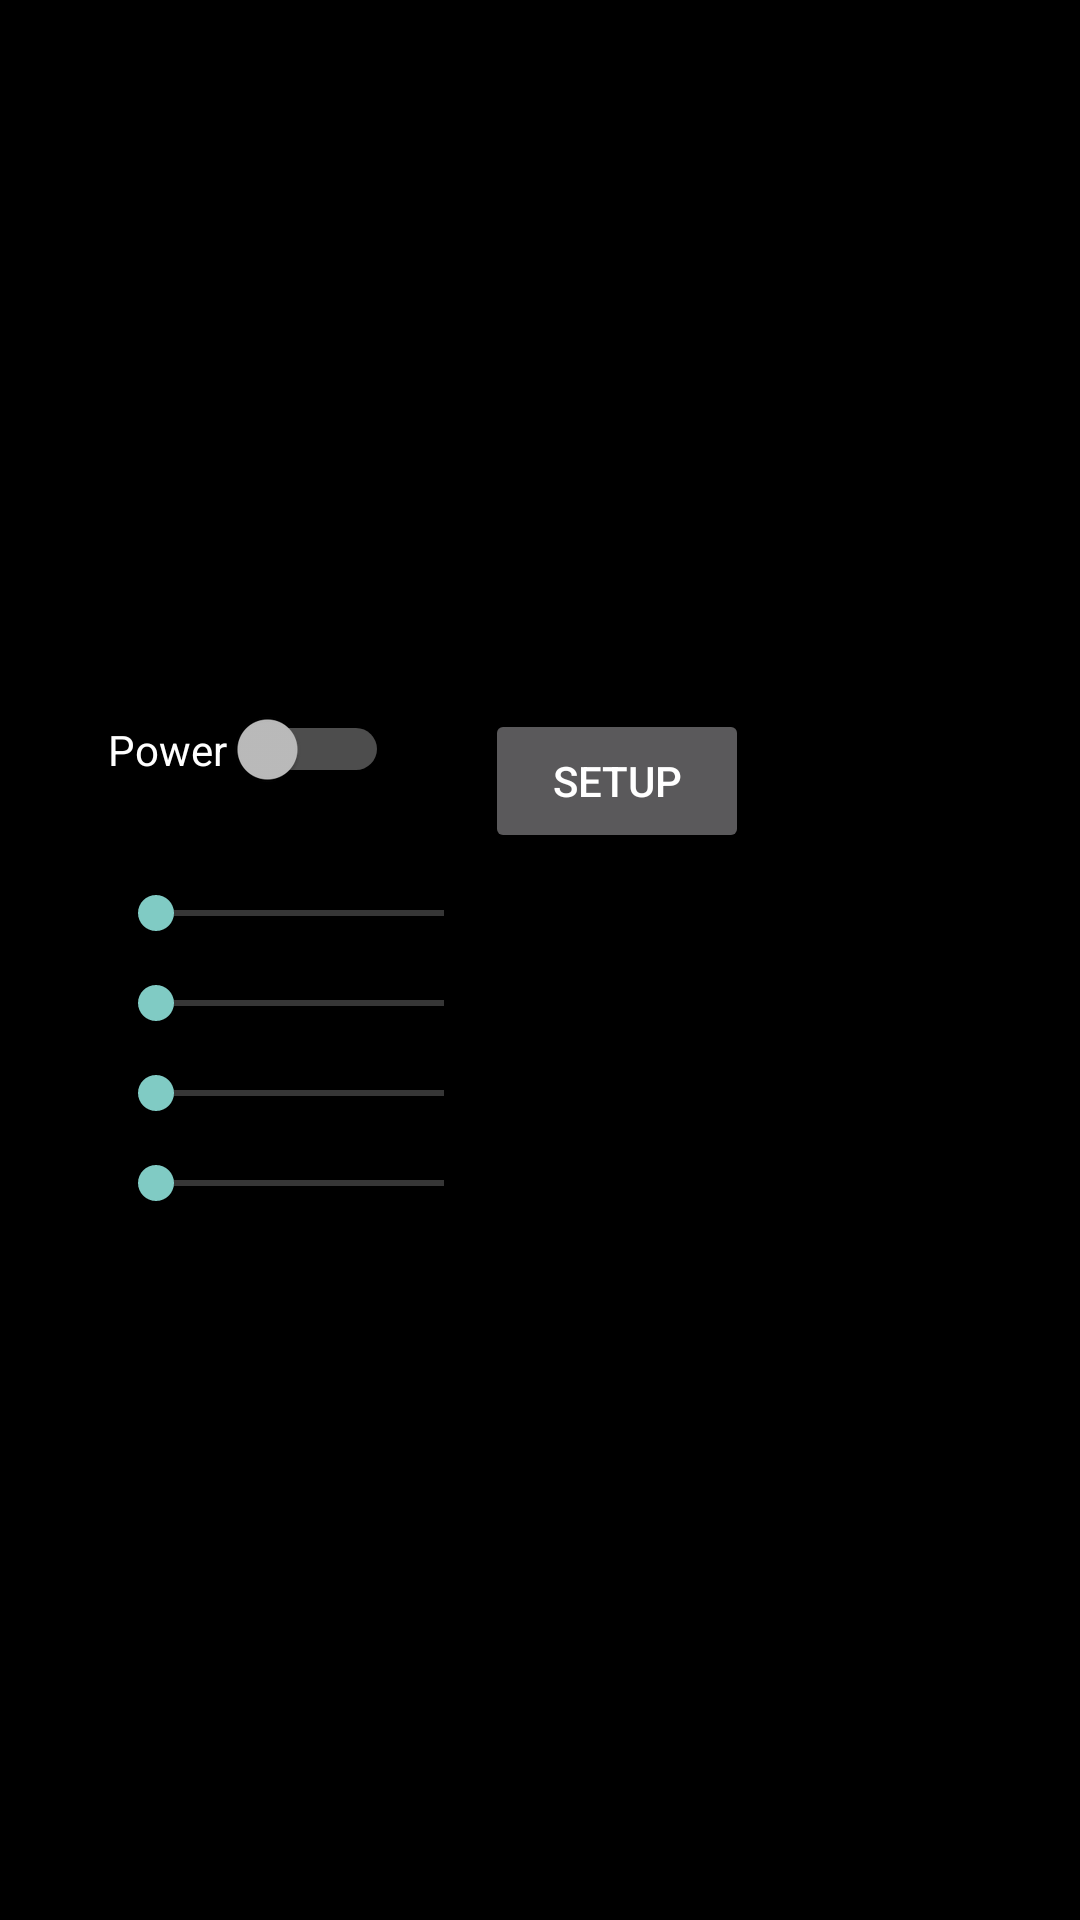

Produce the Android XML layout that renders to this screen, including the resource entries it uses.
<!-- AndroidManifest.xml: application theme AppTheme -->
<!-- res/layout/activity_drawing.xml -->
<?xml version="1.0" encoding="utf-8"?>
<RelativeLayout xmlns:android="http://schemas.android.com/apk/res/android"
    xmlns:style="http://schemas.android.com/apk/res-auto"
    android:id="@+id/root_layout"
    android:layout_width="match_parent"
    android:layout_height="match_parent"
    android:background="@color/black">

    <LinearLayout
        android:id="@+id/led_layout_top"
        android:layout_width="match_parent"
        android:layout_height="64dp"
        android:layout_alignParentTop="true"
        android:orientation="horizontal" />


    <LinearLayout
        android:id="@+id/led_layout_right"
        android:layout_width="64dp"
        android:layout_height="match_parent"
        android:layout_above="@+id/led_layout_bottom"
        android:layout_alignParentRight="true"
        android:layout_below="@+id/led_layout_top"
        android:orientation="vertical" />

    <LinearLayout
        android:id="@+id/led_layout_bottom"
        android:layout_width="match_parent"
        android:layout_height="64dp"
        android:layout_alignParentBottom="true"
        android:layoutDirection="rtl"
        android:orientation="horizontal" />


    <LinearLayout
        android:id="@+id/led_layout_left"
        android:layout_width="64dp"
        android:layout_height="match_parent"
        android:layout_above="@+id/led_layout_bottom"
        android:layout_alignParentLeft="true"
        android:layout_below="@+id/led_layout_top"
        android:orientation="vertical" />

    <RelativeLayout
        android:id="@+id/controls_layout"
        android:layout_width="wrap_content"
        android:layout_height="wrap_content"
        android:layout_centerInParent="true">

        <Switch
            android:id="@+id/power_switch"
            android:layout_width="wrap_content"
            android:layout_height="wrap_content"
            android:layout_alignParentLeft="true"
            android:layout_alignParentStart="true"
            android:text="@string/power_switch" />

        <SeekBar
            android:id="@+id/red_channel_seekbar"
            android:layout_width="128dp"
            android:layout_height="wrap_content"
            android:layout_alignStart="@+id/power_switch"
            android:layout_below="@+id/power_switch"
            android:layout_marginTop="32dp"
            android:max="255" />


        <SeekBar
            android:id="@+id/green_channel_seekbar"
            android:layout_width="128dp"
            android:layout_height="wrap_content"
            android:layout_alignStart="@+id/red_channel_seekbar"
            android:layout_below="@+id/red_channel_seekbar"
            android:layout_marginTop="12dp"
            android:max="255" />

        <SeekBar
            android:id="@+id/blue_channel_seekbar"
            android:layout_width="128dp"
            android:layout_height="wrap_content"
            android:layout_alignStart="@+id/green_channel_seekbar"
            android:layout_below="@+id/green_channel_seekbar"
            android:layout_marginTop="12dp"
            android:max="255" />

        <SeekBar
            android:id="@+id/brightness_seekbar"
            android:layout_width="128dp"
            android:layout_height="wrap_content"
            android:layout_alignStart="@+id/blue_channel_seekbar"
            android:layout_below="@+id/blue_channel_seekbar"
            android:layout_marginTop="12dp"
            android:max="31" />

        <View
            android:id="@+id/color_preview"
            android:layout_width="128dp"
            android:layout_height="64dp"
            android:layout_alignTop="@id/red_channel_seekbar"
            android:layout_marginLeft="32dp"
            android:layout_toRightOf="@id/red_channel_seekbar" />

        <Button
            android:id="@+id/button_setup"
            android:layout_width="wrap_content"
            android:layout_height="wrap_content"
            android:layout_alignTop="@+id/power_switch"
            android:layout_marginLeft="32dp"
            android:layout_toRightOf="@+id/power_switch"
            android:text="@string/button_setup" />

        <TextView
            android:id="@+id/mosfet_temperature"
            android:layout_width="wrap_content"
            android:layout_height="wrap_content"
            android:layout_alignRight="@id/color_preview"
            android:layout_below="@id/color_preview"
            android:layout_marginTop="12dp" />
    </RelativeLayout>

</RelativeLayout>
<!-- resources referenced by this layout -->
<resources>
  <string name="button_setup">Setup</string>
  <string name="power_switch">Power</string>
  <style name="AppTheme" parent="Theme.AppCompat.NoActionBar">
          <item name="android:editTextStyle">@style/edit_text_default</item>
      </style>
  <style name="edit_text_default" parent="android:style/Widget.EditText">
          <item name="android:layout_marginTop">12dp</item>
          <item name="android:layout_marginLeft">16dp</item>
          <item name="android:layout_marginRight">16dp</item>
      </style>
  <!-- not gathered from this repository: default colours our renderer supplied (Android Studio template values) -->
  <color name="black">#FF000000</color>
</resources>
